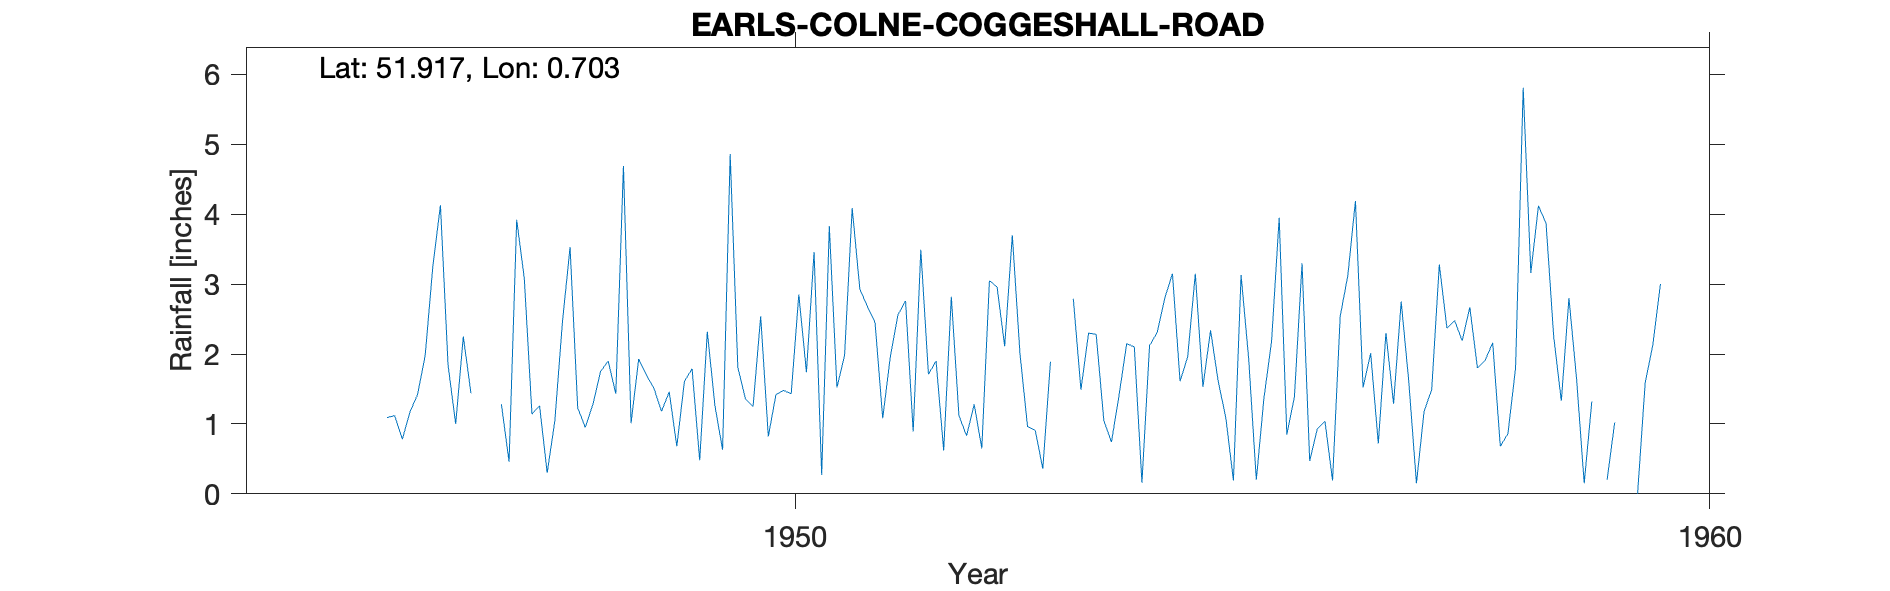

The data file committed next to this chart (first rows):
EARLS-COLNE-COGGESHALL-ROAD, , , , , , , , , , , , , , , , , , , , 
Grid ref, TL860277, Long, 0.7031, Lat, 51.92, Elevation, 220, ft, , , , , , , , , , , , 
Station no, 1321/5, , , , , , , , , , , , , , , , , , , 
, 1941, 1942, 1943, 1944, 1945, 1946, 1947, 1948, 1949, 1950, 1951, 1952, 1953, 1954, 1955, 1956, 1957, 1958, 1959, 1960
January, , , , , , 1.09, , 3.53, 1.18, 1.25, 1.98, 1.9, 0.96, 1.41, 2.34, 3.3, 1.29, 1.91, 1.65, 
February, , , , , , 1.12, , 1.23, 1.46, 2.54, 4.09, 0.62, 0.91, 2.15, 1.61, 0.47, 2.75, 2.16, 0.15, 
March, , , , , , 0.78, , 0.95, 0.68, 0.82, 2.93, 2.82, 0.36, 2.1, 1.09, 0.93, 1.6, 0.68, 1.32, 
April, , , , , , 1.17, 1.28, 1.28, 1.61, 1.42, 2.68, 1.12, 1.89, 0.16, 0.19, 1.04, 0.15, 0.86, , 
May, , , , , , 1.42, 0.46, 1.75, 1.79, 1.48, 2.45, 0.83, , 2.12, 3.13, 0.19, 1.18, 1.8, 0.2, 
June, , , , , , 1.98, 3.92, 1.9, 0.48, 1.43, 1.08, 1.28, , 2.31, 1.93, 2.54, 1.49, 5.81, 1.02, 
July, , , , , , 3.25, 3.08, 1.43, 2.32, 2.85, 1.96, 0.65, 2.79, 2.8, 0.2, 3.12, 3.28, 3.16, , 
August, , , , , , 4.13, 1.14, 4.69, 1.26, 1.74, 2.56, 3.05, 1.49, 3.15, 1.37, 4.19, 2.37, 4.12, , 
September, , , , , , 1.84, 1.26, 1.01, 0.63, 3.46, 2.76, 2.96, 2.3, 1.61, 2.18, 1.52, 2.48, 3.87, 0, 
October, , , , , , 1, 0.3, 1.93, 4.86, 0.27, 0.89, 2.11, 2.28, 1.96, 3.95, 2.01, 2.19, 2.25, 1.59, 
November, , , , , , 2.25, 1.04, 1.7, 1.81, 3.83, 3.49, 3.7, 1.05, 3.15, 0.85, 0.72, 2.67, 1.33, 2.13, 
December, , , , , , 1.44, 2.46, 1.51, 1.36, 1.52, 1.71, 2.01, 0.74, 1.53, 1.39, 2.3, 1.8, 2.8, 3, 
Total, , , , , 16.67, 21.47, , 22.91, 19.44, 22.61, 28.58, 23.05, , 24.45, 20.23, 22.33, 23.25, 30.75, , 
1945 Record retained on file as unsatisf…, , , , , , , , , , , , , , , , , , , , 
1946 Still unsatisfactory - about 6 inch…, , , , , , , , , , , , , , , , , , , , 
1947 Jan-Mar estimated, , , , , , , , , , , , , , , , , , , , 
1947 Jun Gauge now in more open position, , , , , , , , , , , , , , , , , , , , 
1953 May Jun estimated, , , , , , , , , , , , , , , , , , , , 
1959 Apr Jul Aug estimated, , , , , , , , , , , , , , , , , , , , 
